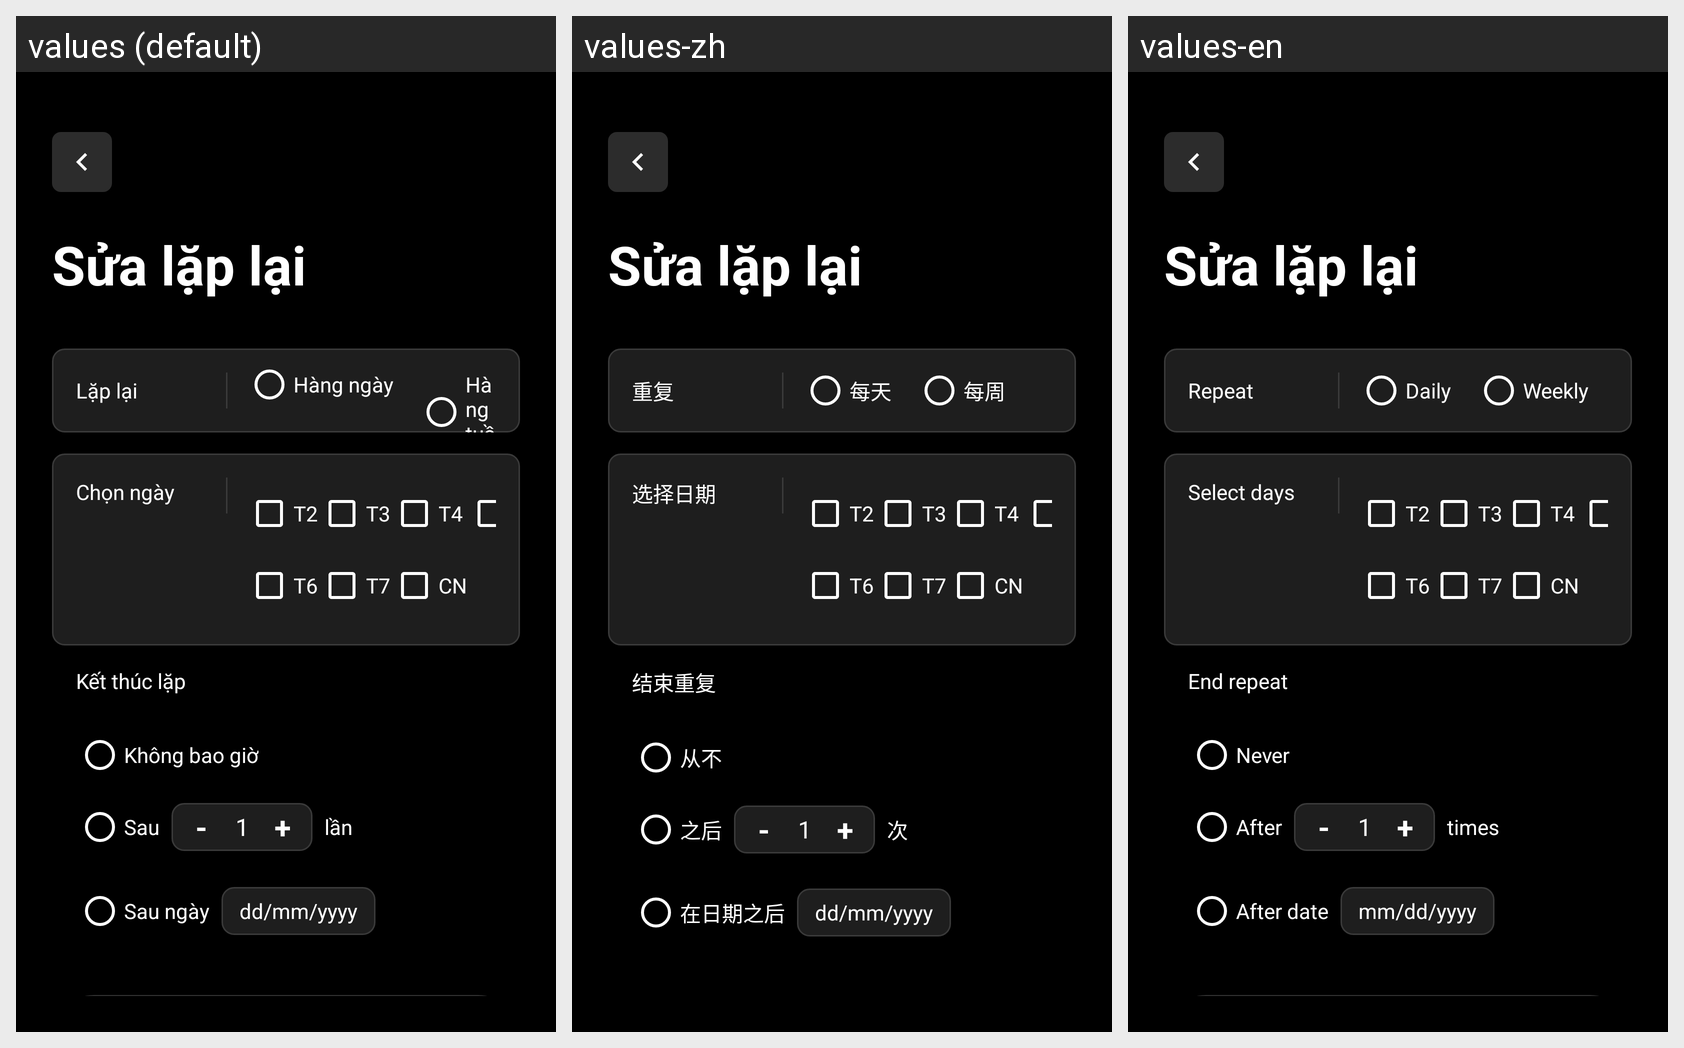

For this localized Android screen grid, give each drawn string resource with its value in every locale shown.
Android screen res/layout/fragment_repeat_task.xml rendered under 3 locales, left to right: values (default), values-zh, values-en. Device: Nexus 5 (rendered at 1080×1920; each locale shown at half size, 540×960, under a caption strip naming it); theme Theme.FamilyTaskApp.
Other locales in the repository, not shown: values-fr, values-ko, values-ru.
Strings drawn on this screen, with the default value and each locale's value (text and hints the layout hard-codes, and strings that could not be matched under every locale, appear in the picture but are not listed):

label_repeat
  values: Lặp lại
  values-zh: 重复
  values-en: Repeat

repeat_daily
  values: Hàng ngày
  values-zh: 每天
  values-en: Daily

repeat_weekly
  values: Hàng tuần
  values-zh: 每周
  values-en: Weekly

label_select_days
  values: Chọn ngày
  values-zh: 选择日期
  values-en: Select days

label_end_repeat
  values: Kết thúc lặp
  values-zh: 结束重复
  values-en: End repeat

repeat_never
  values: Không bao giờ
  values-zh: 从不
  values-en: Never

repeat_after
  values: Sau
  values-zh: 之后
  values-en: After

repeat_times
  values: lần
  values-zh: 次
  values-en: times

repeat_after_date
  values: Sau ngày
  values-zh: 在日期之后
  values-en: After date

hint_date_format
  values: dd/mm/yyyy
  values-zh: dd/mm/yyyy
  values-en: mm/dd/yyyy
